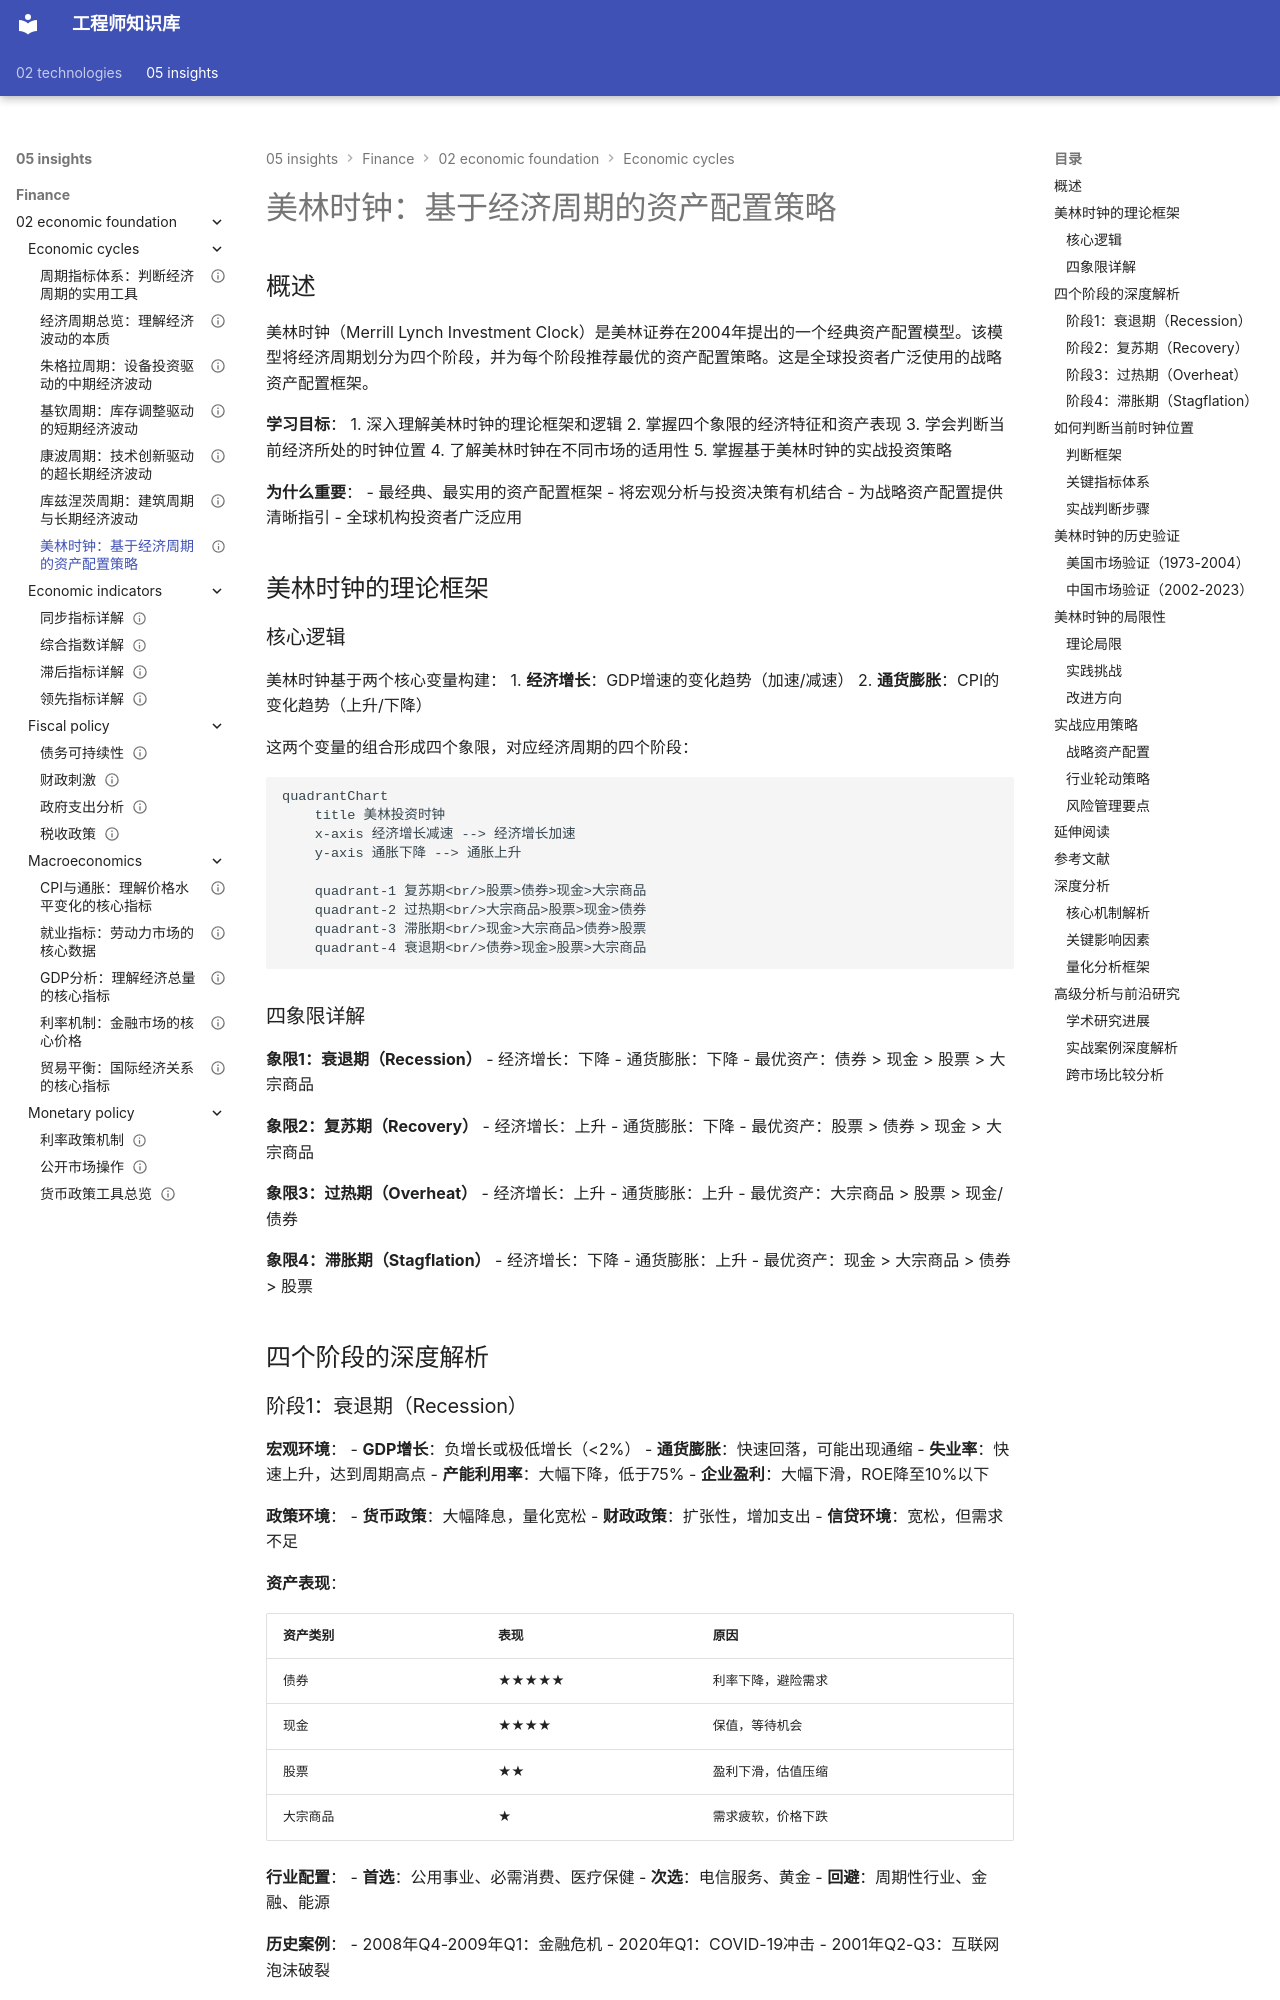

repository: Vuiora/knowledge-os · page: 05-insights/finance/02-economic-foundation/economic-cycles/merrill-lynch-clock/index.html · generator: mkdocs

---
title: 美林时钟：基于经济周期的资产配置策略
description: 深入解析美林证券的投资时钟模型，掌握在不同经济周期阶段的最优资产配置策略
slug: merrill-lynch-investment-clock
domain: 金融洞察
module: 经济学基础
content_type: article
skill_level: advanced
tags:
- 投资策略
- 经济周期
- 美林时钟
- 资产配置
prerequisites:
- 经济周期总览
- 宏观经济学基础
- 资产配置理论
related_contents:
  - "周期指标体系"
  - "行业轮动策略"
  - "资产配置框架"
  - "../../06-macro-framework/investment-clock.md"
estimated_time: 60
difficulty_score: 4
author: Finance Knowledge System
created_at: '2024-01-15'
updated_at: '2024-01-15'
version: '1.0'
language: zh-CN
status: published
is_featured: true
---

# 美林时钟：基于经济周期的资产配置策略

## 概述

美林时钟（Merrill Lynch Investment Clock）是美林证券在2004年提出的一个经典资产配置模型。该模型将经济周期划分为四个阶段，并为每个阶段推荐最优的资产配置策略。这是全球投资者广泛使用的战略资产配置框架。

**学习目标**：
1. 深入理解美林时钟的理论框架和逻辑
2. 掌握四个象限的经济特征和资产表现
3. 学会判断当前经济所处的时钟位置
4. 了解美林时钟在不同市场的适用性
5. 掌握基于美林时钟的实战投资策略

**为什么重要**：
- 最经典、最实用的资产配置框架
- 将宏观分析与投资决策有机结合
- 为战略资产配置提供清晰指引
- 全球机构投资者广泛应用


## 美林时钟的理论框架

### 核心逻辑

美林时钟基于两个核心变量构建：
1. **经济增长**：GDP增速的变化趋势（加速/减速）
2. **通货膨胀**：CPI的变化趋势（上升/下降）

这两个变量的组合形成四个象限，对应经济周期的四个阶段：

```mermaid
quadrantChart
    title 美林投资时钟
    x-axis 经济增长减速 --> 经济增长加速
    y-axis 通胀下降 --> 通胀上升
    
    quadrant-1 复苏期<br/>股票>债券>现金>大宗商品
    quadrant-2 过热期<br/>大宗商品>股票>现金>债券
    quadrant-3 滞胀期<br/>现金>大宗商品>债券>股票
    quadrant-4 衰退期<br/>债券>现金>股票>大宗商品
```

### 四象限详解

**象限1：衰退期（Recession）**
- 经济增长：下降
- 通货膨胀：下降
- 最优资产：债券 > 现金 > 股票 > 大宗商品

**象限2：复苏期（Recovery）**
- 经济增长：上升
- 通货膨胀：下降
- 最优资产：股票 > 债券 > 现金 > 大宗商品

**象限3：过热期（Overheat）**
- 经济增长：上升
- 通货膨胀：上升
- 最优资产：大宗商品 > 股票 > 现金/债券

**象限4：滞胀期（Stagflation）**
- 经济增长：下降
- 通货膨胀：上升
- 最优资产：现金 > 大宗商品 > 债券 > 股票


## 四个阶段的深度解析
